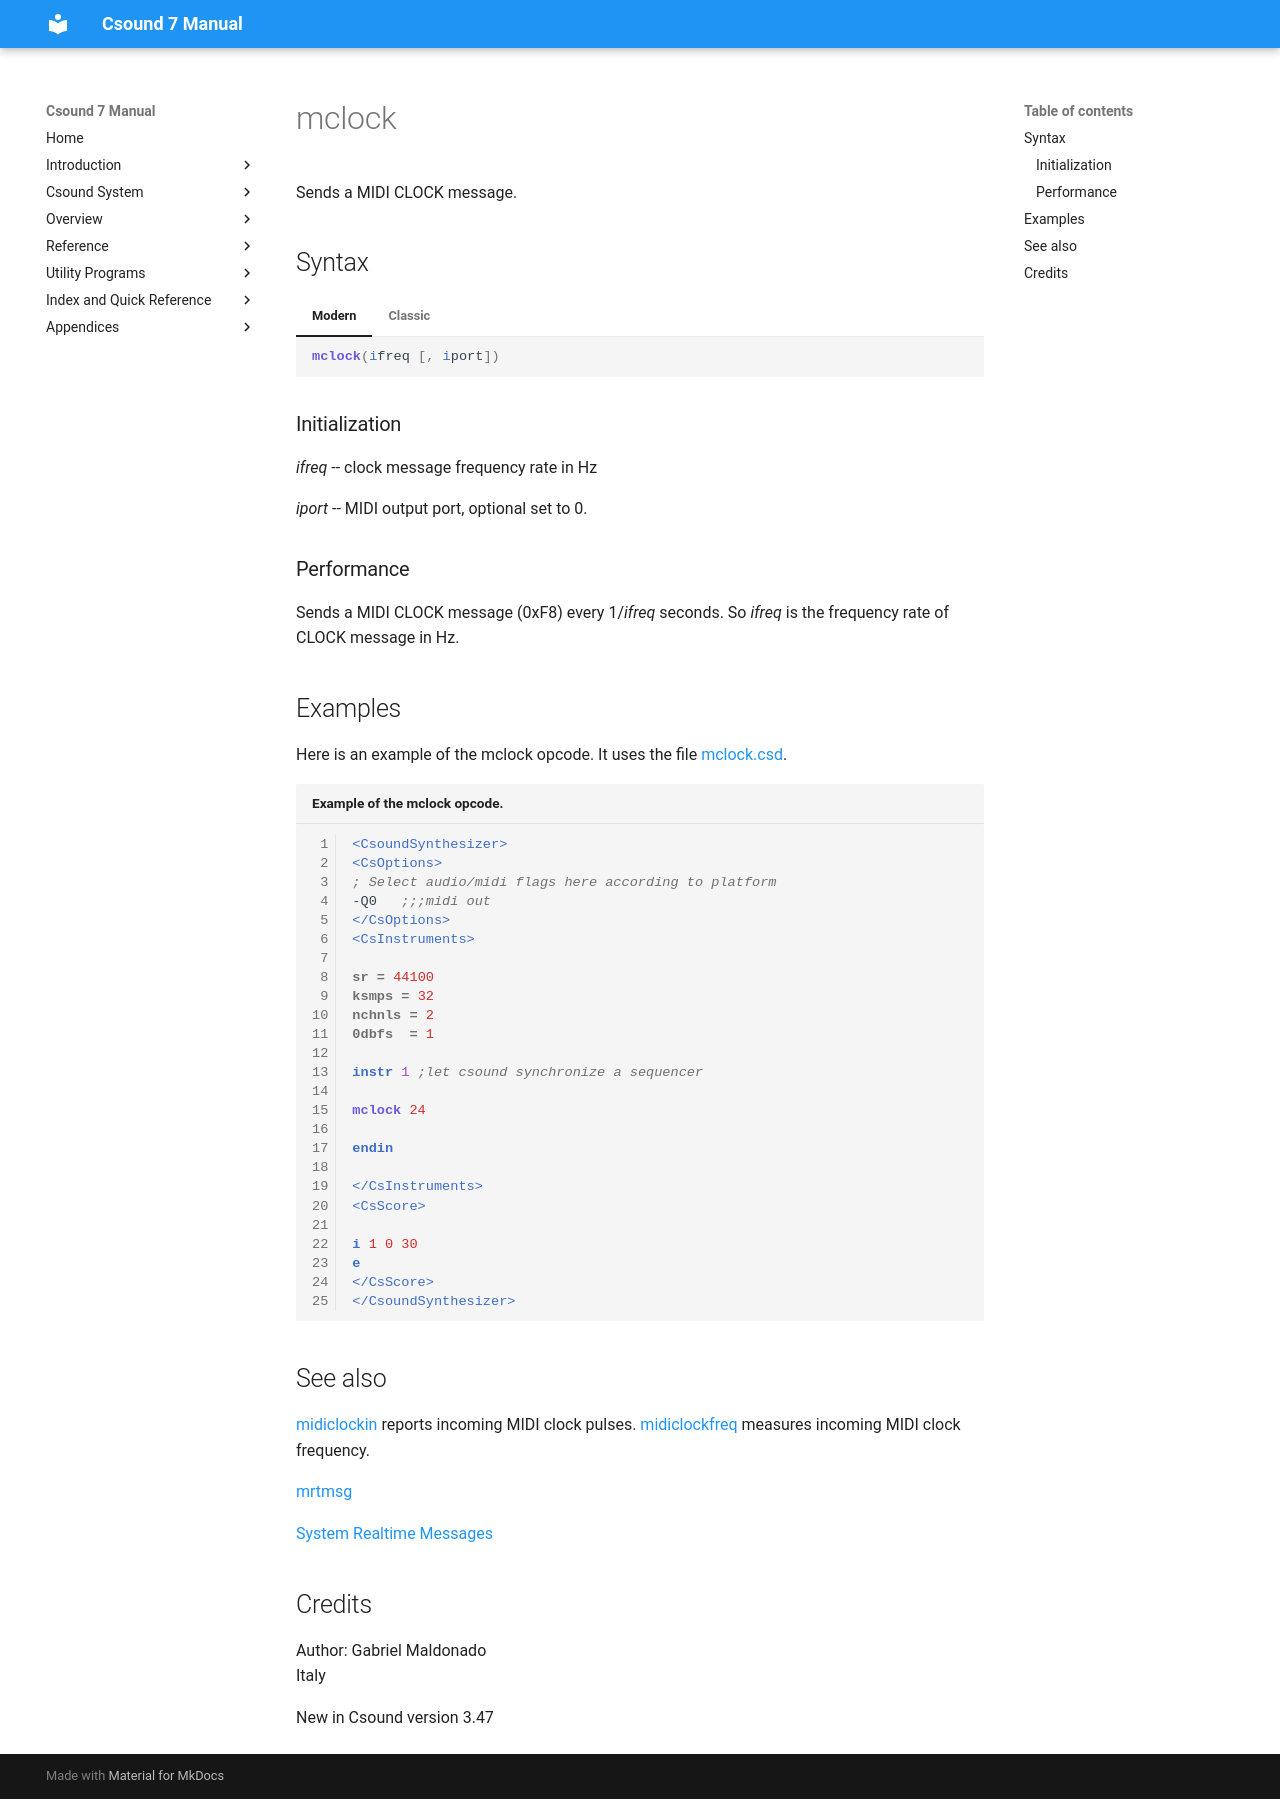

repository: csound/manual · page: opcodes/mclock/index.html · generator: mkdocs

<!--
id:mclock
category:Real-time MIDI:System Realtime
-->
# mclock
Sends a MIDI CLOCK message.

## Syntax
=== "Modern"
    ``` csound-orc
    mclock(ifreq [, iport])
    ```

=== "Classic"
    ``` csound-orc
    mclock ifreq [, iport]
    ```

### Initialization

_ifreq_ -- clock message frequency rate in Hz

_iport_ -- MIDI output port, optional set to 0.

### Performance

Sends a MIDI CLOCK message (0xF8) every 1/_ifreq_ seconds. So _ifreq_ is the frequency rate of CLOCK message in Hz.

## Examples

Here is an example of the mclock opcode. It uses the file [mclock.csd](../examples/mclock.csd).

``` csound-csd title="Example of the mclock opcode." linenums="1"
--8<-- "examples/mclock.csd"
```

## See also

[midiclockin](midiclockin.md) reports incoming MIDI clock pulses.
[midiclockfreq](midiclockfreq.md) measures incoming MIDI clock frequency.

[mrtmsg](../opcodes/mrtmsg.md)

[System Realtime Messages](../midi/realtime.md)

## Credits

Author: Gabriel Maldonado<br>
Italy<br>

New in Csound version 3.47
